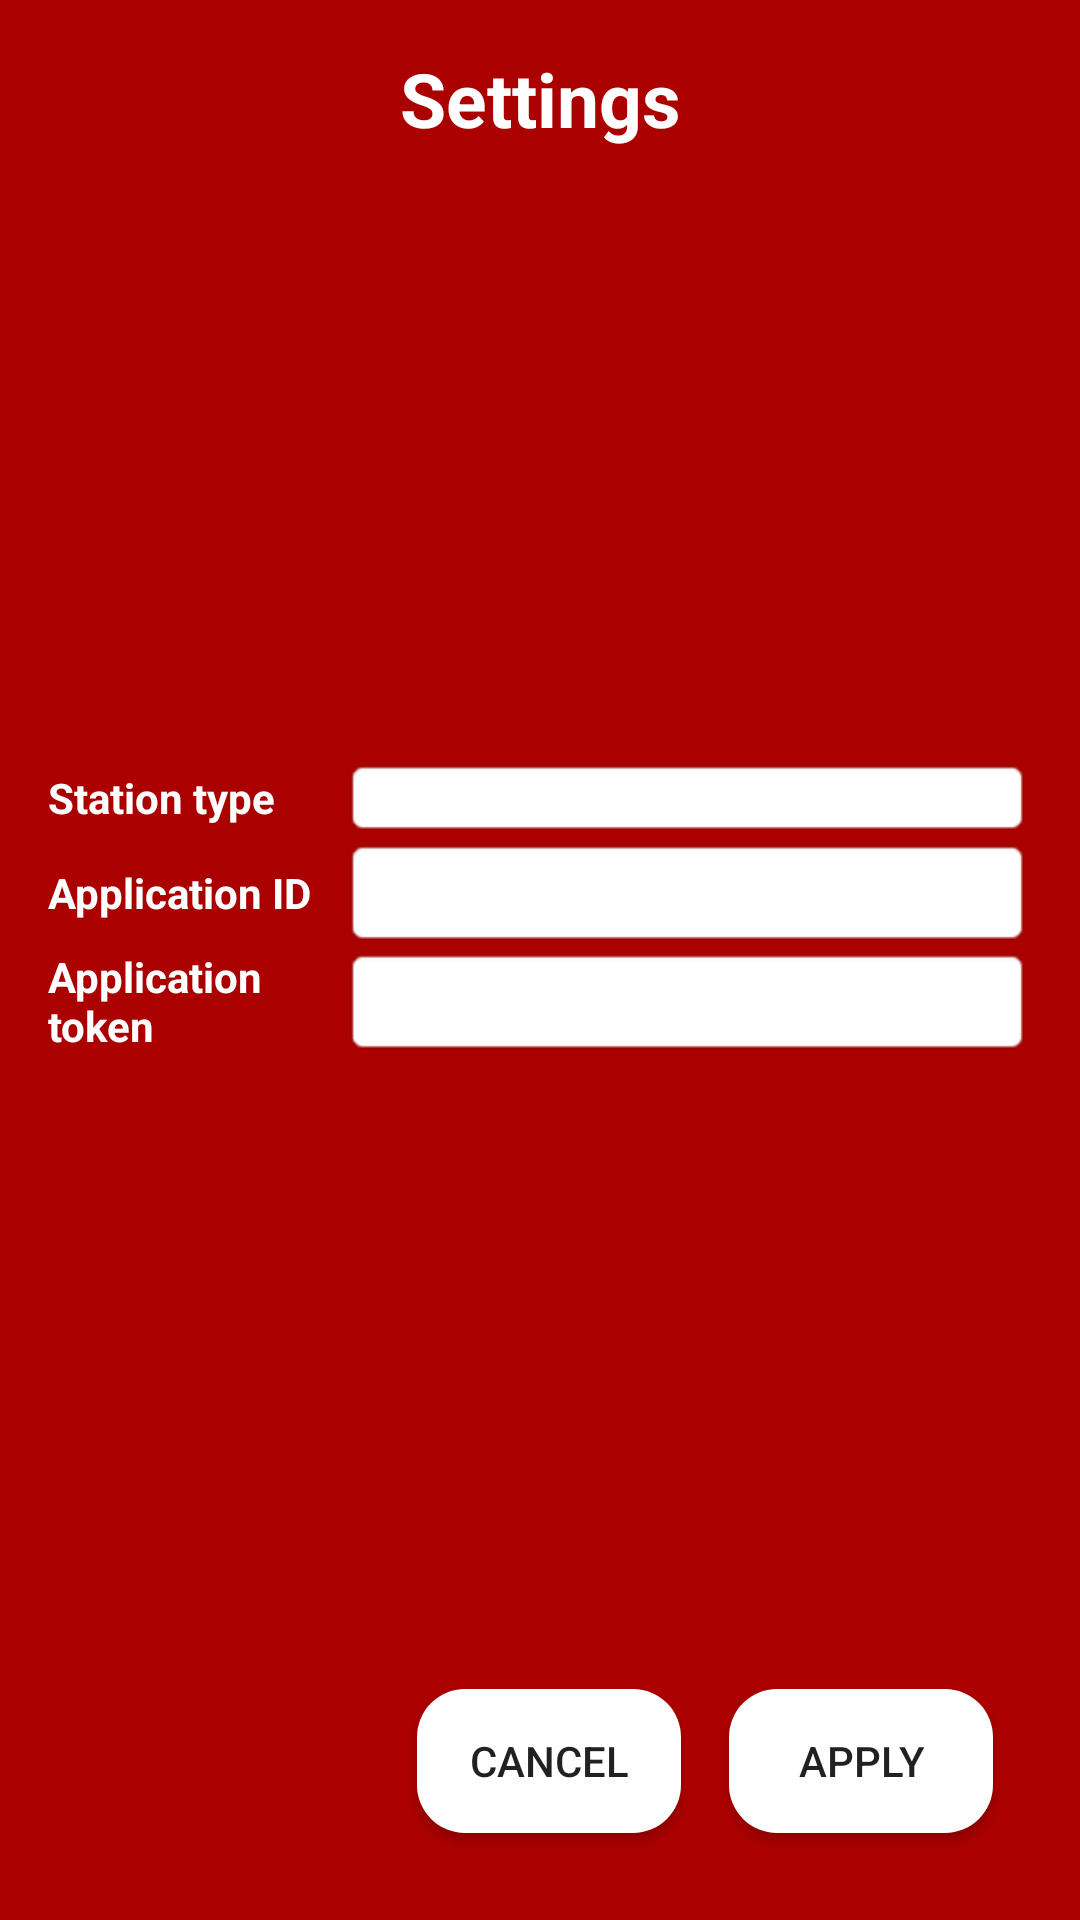

Android layout source for this screen:
<!-- AndroidManifest.xml: activity theme MyTheme.NoActionBar.FullScreen -->
<!-- res/layout/activity_settings.xml -->
<?xml version="1.0" encoding="utf-8"?>
<androidx.constraintlayout.widget.ConstraintLayout xmlns:android="http://schemas.android.com/apk/res/android"
    xmlns:app="http://schemas.android.com/apk/res-auto"
    xmlns:tools="http://schemas.android.com/tools"
    style="@style/Screen"
    android:layout_width="match_parent"
    android:layout_height="match_parent"
    android:orientation="vertical"
    tools:context=".view.activities.SettingsActivity">

    <TextView
        android:id="@+id/tv_settingsTitle"
        android:layout_width="match_parent"
        android:layout_height="wrap_content"
        android:layout_marginBottom="10dp"
        android:text="@string/settings_title"
        android:textAlignment="center"
        android:textColor="#ffffff"
        android:textSize="25sp"
        android:textStyle="bold"
        android:visibility="visible"
        app:layout_constraintEnd_toEndOf="parent"
        app:layout_constraintStart_toStartOf="parent"
        app:layout_constraintTop_toTopOf="parent" />

    <LinearLayout

        android:layout_width="match_parent"
        android:layout_height="wrap_content"
        android:orientation="vertical"
        app:layout_constraintBottom_toTopOf="@id/wrap_buttons"
        app:layout_constraintTop_toBottomOf="@id/tv_settingsTitle">

        <LinearLayout
            android:layout_width="match_parent"
            android:layout_height="wrap_content"
            android:gravity="center"
            android:orientation="horizontal">

            <TextView
                android:layout_width="0dp"
                android:layout_height="wrap_content"
                android:layout_weight="3"
                android:text="@string/station_type"
                android:textColor="#ffffff"
                android:textStyle="bold" />

            <RelativeLayout
                android:layout_width="0dp"
                android:layout_height="wrap_content"
                android:layout_weight="7"
                android:background="@android:drawable/editbox_background">

                <Spinner
                    android:id="@+id/sp_stationType"
                    android:layout_width="match_parent"
                    android:layout_height="wrap_content"
                    android:layout_centerVertical="true"
                    android:background="@android:color/transparent"
                    android:gravity="center"
                    android:spinnerMode="dropdown" />

                <ImageView
                    android:layout_width="wrap_content"
                    android:layout_height="wrap_content"
                    android:layout_alignParentEnd="true"
                    android:layout_centerVertical="true"
                    android:layout_gravity="center"
                    android:contentDescription="@string/select_station_type_arrow"
                    android:src="@drawable/ic_drop" />

            </RelativeLayout>

        </LinearLayout>

        <LinearLayout
            android:layout_width="match_parent"
            android:layout_height="wrap_content"
            android:gravity="center"
            android:orientation="horizontal">

            <TextView
                android:id="@+id/tv_applicationID"
                style="@style/TextViewKey"
                android:layout_width="0dp"
                android:layout_height="wrap_content"
                android:layout_weight="3"
                android:text="@string/application_id" />

            <TextView
                android:id="@+id/tv_applicationIDValue"
                android:layout_width="0dp"
                android:layout_height="wrap_content"
                android:layout_weight="7"
                android:background="@android:drawable/editbox_background"
                android:importantForAutofill="no"
                android:maxLines="1"
                android:textColor="@color/black"
                android:textSize="18sp"
                android:textStyle="bold" />

        </LinearLayout>

        <LinearLayout
            android:layout_width="match_parent"
            android:layout_height="wrap_content"
            android:gravity="center"
            android:orientation="horizontal">

            <TextView
                android:id="@+id/tv_applicationToken"
                style="@style/TextViewKey"
                android:layout_width="0dp"
                android:layout_height="wrap_content"
                android:layout_weight="3"
                android:text="@string/application_token" />

            <TextView
                android:id="@+id/tv_applicationTokenValue"
                android:layout_width="0dp"
                android:layout_height="wrap_content"
                android:layout_weight="7"
                android:background="@android:drawable/editbox_background"
                android:importantForAutofill="no"
                android:maxLines="1"
                android:textColor="@color/black"
                android:textSize="18sp"
                android:textStyle="bold" />

        </LinearLayout>
    </LinearLayout>

    <LinearLayout
        android:id="@+id/wrap_buttons"
        android:layout_width="wrap_content"
        android:layout_height="wrap_content"
        android:layout_margin="5dp"
        android:orientation="horizontal"
        app:layout_constraintBottom_toBottomOf="parent"
        app:layout_constraintEnd_toEndOf="parent">

        <Button
            android:id="@+id/bt_cancel"
            android:layout_width="wrap_content"
            android:layout_height="wrap_content"
            android:layout_margin="@dimen/medium_padding"
            android:background="@drawable/round_shape_white"
            android:padding="8dp"
            android:text="@string/cancel" />

        <Button
            android:id="@+id/bt_apply"
            android:layout_width="wrap_content"
            android:layout_height="wrap_content"
            android:layout_margin="@dimen/medium_padding"
            android:background="@drawable/round_shape_white"
            android:padding="8dp"
            android:text="@string/apply" />

    </LinearLayout>
</androidx.constraintlayout.widget.ConstraintLayout>
<!-- resources referenced by this layout -->
<resources>
  <color name="black">#FF000000</color>
  <dimen name="medium_padding">8dp</dimen>
  <!-- drawable round_shape_white (drawable) -->
  <?xml version="1.0" encoding="UTF-8"?>
  <shape xmlns:android="http://schemas.android.com/apk/res/android">
      <solid android:color="#FFFFFF"/>
      <corners android:radius="16dp"/>
      <padding android:left="0dp" android:top="0dp" android:right="0dp" android:bottom="0dp" />
  </shape>
  <string name="application_id">Application ID</string>
  <string name="application_token">Application token</string>
  <string name="apply">Apply</string>
  
      //Station types
  <string name="cancel">Cancel</string>
  <string name="select_station_type_arrow">Select station type arrow</string>
  <string name="settings_title">Settings</string>
  <string name="station_type">Station type</string>
  <style name="Screen">
          <item name="android:background">@color/colorPrimaryDark</item>
          <item name="android:padding">@dimen/large_padding</item>
      </style>
  <style name="TextViewKey">
          <item name="android:textColor">@color/white</item>
          <item name="android:textStyle">bold</item>
      </style>
  <style name="MyTheme.NoActionBar.FullScreen" parent="Theme.AppCompat.Light.NoActionBar">
          
          <item name="colorPrimary">@color/colorPrimary</item>
          <item name="colorPrimaryDark">@color/colorPrimaryDark</item>
          <item name="colorAccent">@color/colorAccent</item>
  
          <item name="android:windowNoTitle">true</item>
          <item name="android:windowActionBar">false</item>
          <item name="android:windowFullscreen">true</item>
          <item name="android:windowContentOverlay">@null</item>
      </style>
  <color name="colorPrimaryDark">#aa0000</color>
  <dimen name="large_padding">16dp</dimen>
  <color name="white">#FFFFFFFF</color>
  <color name="colorPrimary">#e60000</color>
  <color name="colorAccent">@color/colorPrimaryDark</color>
</resources>
